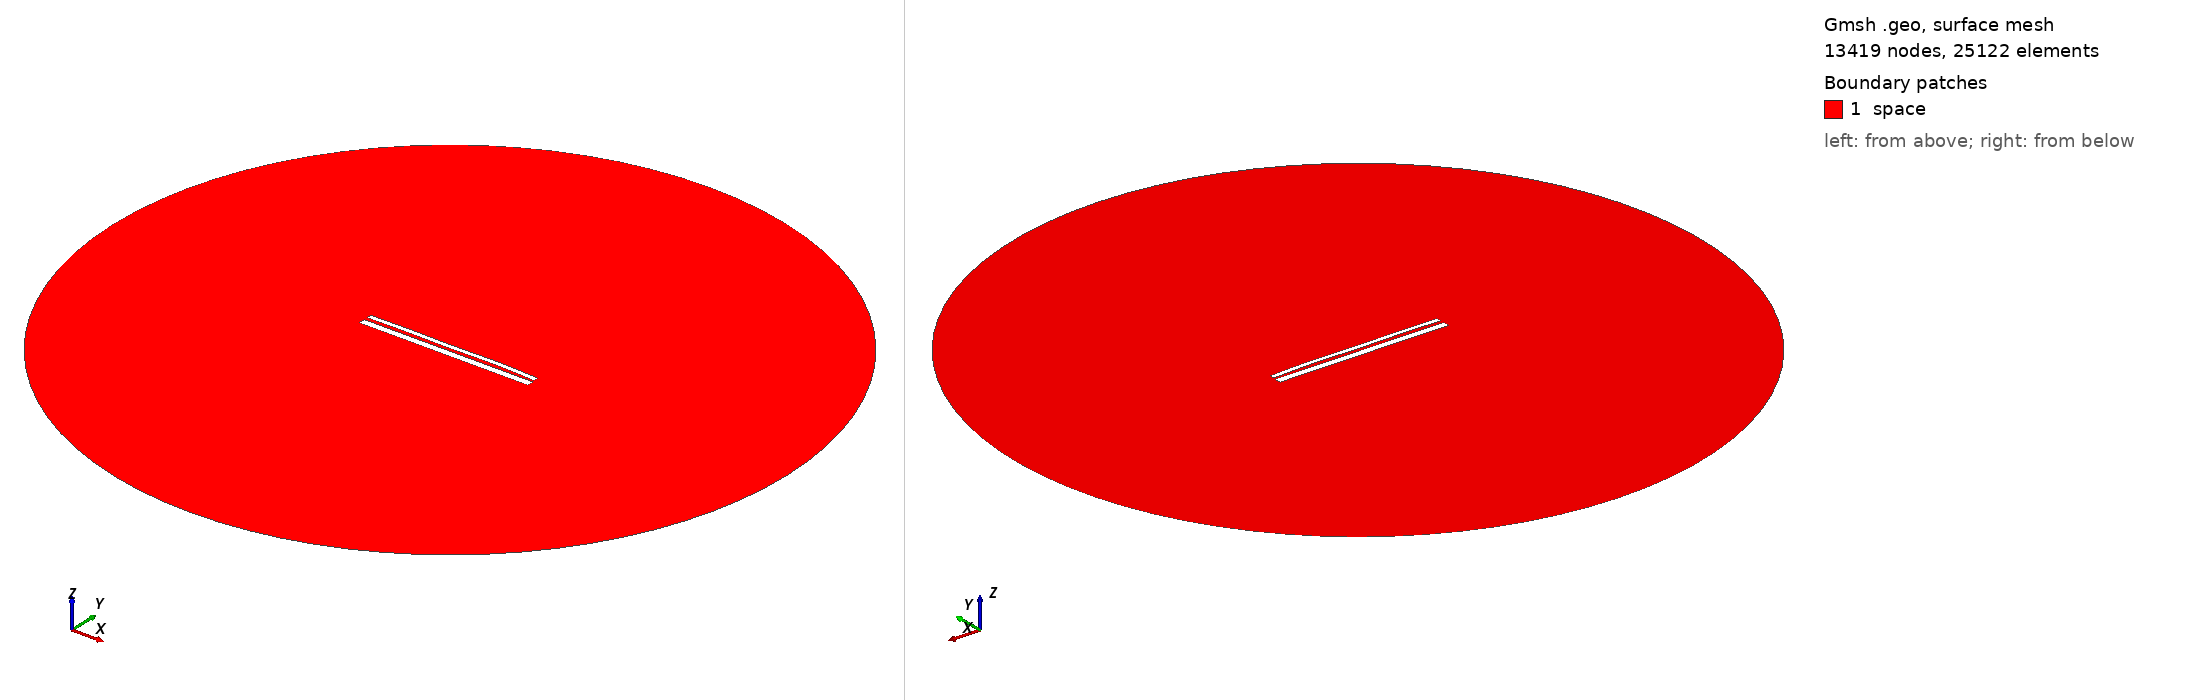

Gmsh geometry script, surface-meshed: 13419 nodes, 25122 surface elements. Boundary patches (legend numbers): 1 space. Left view from above one corner, right view from below the opposite corner. Legend entries are the model's physical surfaces. The drawing asked Gmsh for element sizes between 1% and 20% of the model's largest extent; the script's own settings can give other sizes.

=== 12735.geo (drawn) ===
//---------------------------------------
// Geometry kernel
//---------------------------------------

SetFactory("OpenCASCADE");



//---------------------------------------
// Parameters of the geometry
//---------------------------------------

// Overetch of the upper plate
overetch = 0.5;

// Distance between the plates
distance = 1.5;

// Discretization over the x axis (for the deformation)
nx = 50; 

// Length of the plate
L = 100 - overetch; 

// Number of modes
n = 4; 

// 1st mode coefficient
coeff(1) = -0.075;
beta(1) = 0.596864 * 3.1415926535 / L;

// 2nd mode coefficient
coeff(2) = 0.15;
beta(2) = 1.49418 * 3.1415926535 / L;

// 3rd mode coefficient
coeff(3) = -0.075;
beta(3) = 2.50025 * 3.1415926535 / L;

// 4th mode coefficient
coeff(4) = 0.15;
beta(4) = 3.49999 * 3.1415926535 / L;



//---------------------------------------
// Upper plate (deformed rectangle)
//---------------------------------------

// Coordiantes of the upper plate
xmin = -50;
xmax = 50 - overetch;

// Height of the upper plate
yheight = 4 - 2 * overetch;

// Indexes of the points
UpperID[] = {};
LowerID[] = {};
LeftID[] = {};
RightID[] = {};

// Point index
p = 1;

// Horizontal edges
For i In {1:nx}
    x = xmin + (i-1)*(xmax - xmin)/(nx-1);

    y_bottom = distance / 2 + overetch;
    For j In {1:n}
        C = (Cosh(beta(j)*L) + Cos(beta(j)*L)) / (Sinh(beta(j)*L) + Sin(beta(j)*L));
        y_bottom  = y_bottom + coeff(j) * (Cosh(beta(j)*(x+50)) - Cos(beta(j)*(x+50)) - C * (Sinh(beta(j)*(x+50)) - Sin(beta(j)*(x+50))));
    EndFor

    y_top = y_bottom + yheight;

    Point(p) = {x, y_top, 0, 1.0};
    UpperID[i] = p;
    p = p + 1;

    Point(p) = {x, y_bottom, 0, 1.0};
    LowerID[i] = p;
    p = p + 1;
EndFor

// Create point lists
UpperPts[] = {}; LowerPts[] = {};
For i In {1:nx}
  UpperPts[] += {UpperID[i]};
  LowerPts[] += {LowerID[i]};
EndFor

// Build splines
Spline(1) = {UpperPts[]};
Spline(2) = {LowerPts[]};
Line(3) = {LowerPts[nx-1], UpperPts[nx-1]};
Line(4) = {LowerPts[0], UpperPts[0]};

// Build the plane surface
Curve Loop(1) = {2, 3, -1, -4};
Plane Surface(1) = {1};



//---------------------------------------
// Lower plate (rectangle)
//---------------------------------------

// Vertices
Point(1001) = {-50, -1, 0, 1.0};
Point(1002) = { 50, -1, 0, 1.0};
Point(1003) = { 50,  -5, 0, 1.0};
Point(1004) = {-50,  -5, 0, 1.0};

// Edges
Line(5) = {1001, 1002};
Line(6) = {1002, 1003};
Line(7) = {1003, 1004};
Line(8) = {1004, 1001};

// Plane surface
Line Loop(2) = {5, 6, 7, 8};
Plane Surface(2) = {2}; 



//---------------------------------------
// Outer (fictious) boundary
//---------------------------------------

// Points
Point(1005) = {0, 0, 0};       // Center
Point(1006) = {200, 0, 0};     // Start point
Point(1007) = {0, 200, 0};     // 90 degrees
Point(1008) = {-200, 0, 0};    // 180 degrees
Point(1009) = {0, -200, 0};    // 270 degrees

// Circle arcs (each needs start, center, end)
Circle(9) = {1006, 1005, 1007};
Circle(10) = {1007, 1005, 1008};
Circle(11) = {1008, 1005, 1009};
Circle(12) = {1009, 1005, 1006};

// Plane surface for the entire domain
Curve Loop(3) = {9, 10, 11, 12};
Surface(3) = {3};

// Subtract the plates from the whole domain to obtain the actual domain where we want to solve the equations
BooleanDifference{ Surface{3}; Delete; }{ Surface{1}; Surface{2}; Delete; }




//---------------------------------------
// Transfinite Lines/Curves
//---------------------------------------

// Set the number of points on the boundaries
r = 7;

// Plates
Transfinite Curve {1, 2} = 50*r Using Progression 1;
Transfinite Curve {3, 4} = 2*r Using Progression 1;
Transfinite Line {5, 7} = 50*r Using Progression 1;
Transfinite Line {6, 8} = 2*r Using Progression 1;

// Outer boundary
Transfinite Line {9, 10, 11, 12} = 20 Using Progression 1;



//---------------------------------------
// Physical groups
//---------------------------------------                

// Physical curves (boundaries)
Physical Line("force_segment", 10) = {2};
Physical Line("upper_plate", 11) = {1, 3, 4};
Physical Line("lower_plate", 12) = {5, 6, 7, 8};
Physical Line("boundary", 20) = {9, 10, 11, 12};

// Physical Surfaces
Physical Surface("space", 30) = {3};



//---------------------------------------
// 6. Generate the Mesh
//---------------------------------------

// 2D mesh generation
Mesh 2;
